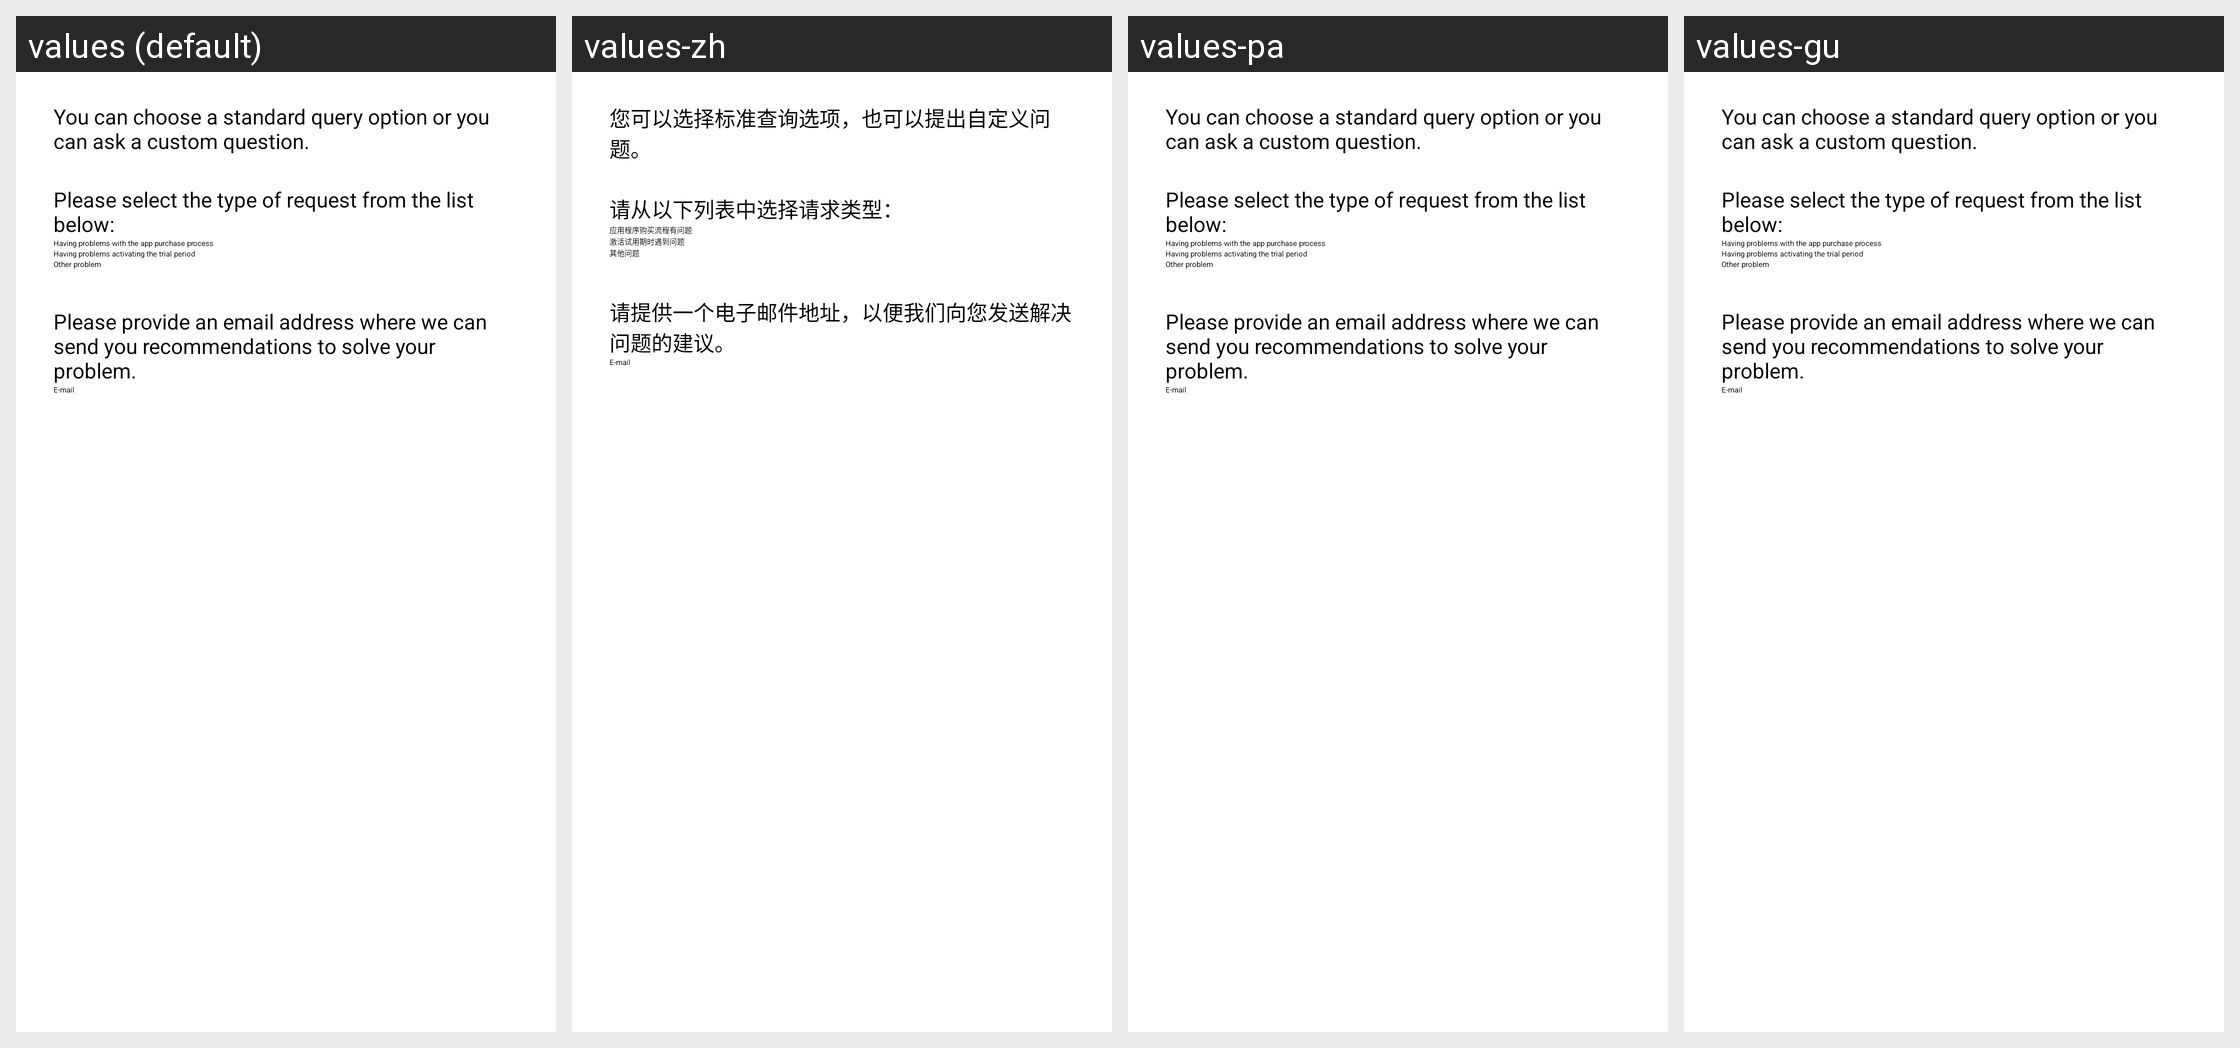

The Android screen above is rendered under several locales of the same app. Produce the string resources it draws, with the default and per-locale values.
Android screen res/layout/send_feedback_dialog_layout.xml rendered under 4 locales, left to right: values (default), values-zh, values-pa, values-gu. Device: Nexus 5 (rendered at 1080×1920; each locale shown at half size, 540×960, under a caption strip naming it); theme AppBaseTheme.
Other locales in the repository, not shown: values-af, values-as, values-ca, values-de, values-en-rGB, values-es, values-et, values-fr, values-fr-rCA, values-gl, values-in, values-it, values-or, values-pt-rBR, values-ru, values-tl, values-tr.
Strings drawn on this screen, with the default value and each locale's value (text and hints the layout hard-codes, and strings that could not be matched under every locale, appear in the picture but are not listed):

feedbackYouCanChooseStandardQueryOption
  values: You can choose a standard query option or you can ask a custom question.
  values-zh: 您可以选择标准查询选项，也可以提出自定义问题。
  values-pa: You can choose a standard query option or you can ask a custom question.  [not translated; the default value is used]
  values-gu: You can choose a standard query option or you can ask a custom question.  [not translated; the default value is used]

feedbackStandardRequestOptions
  values: Please select the type of request from the list below:
  values-zh: 请从以下列表中选择请求类型：
  values-pa: Please select the type of request from the list below:  [not translated; the default value is used]
  values-gu: Please select the type of request from the list below:  [not translated; the default value is used]

feedbackRequestOption1
  values: Having problems with the app purchase process
  values-zh: 应用程序购买流程有问题
  values-pa: Having problems with the app purchase process  [not translated; the default value is used]
  values-gu: Having problems with the app purchase process  [not translated; the default value is used]

feedbackRequestOption2
  values: Having problems activating the trial period
  values-zh: 激活试用期时遇到问题
  values-pa: Having problems activating the trial period  [not translated; the default value is used]
  values-gu: Having problems activating the trial period  [not translated; the default value is used]

feedbackRequestOtherProblem
  values: Other problem
  values-zh: 其他问题
  values-pa: Other problem  [not translated; the default value is used]
  values-gu: Other problem  [not translated; the default value is used]

feedbackResponseEmailTxtHint
  values: Please provide an email address where we can send you recommendations to solve your problem.
  values-zh: 请提供一个电子邮件地址，以便我们向您发送解决问题的建议。
  values-pa: Please provide an email address where we can send you recommendations to solve your problem.  [not translated; the default value is used]
  values-gu: Please provide an email address where we can send you recommendations to solve your problem.  [not translated; the default value is used]

feedbackResponseEmailFieldHint
  values: E-mail
  values-zh: E-mail
  values-pa: E-mail  [not translated; the default value is used]
  values-gu: E-mail  [not translated; the default value is used]
